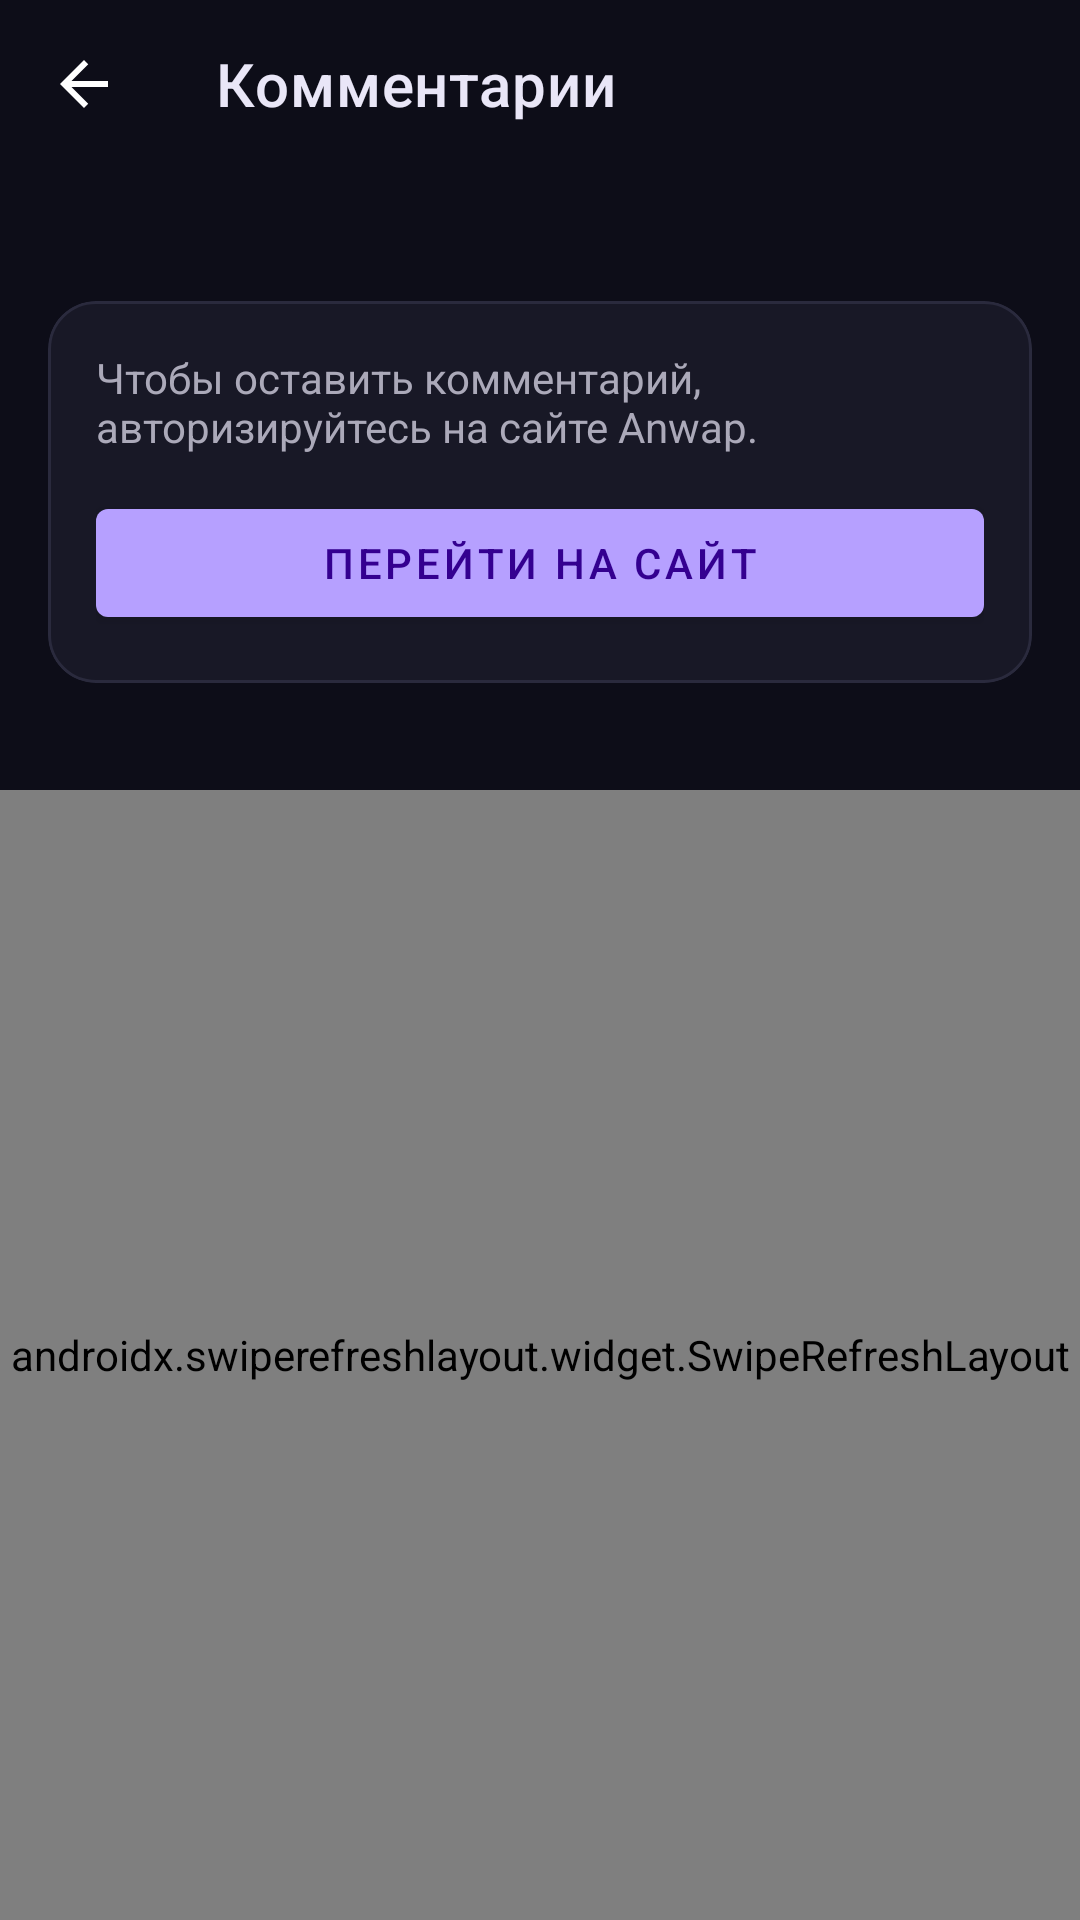

Reconstruct the res/layout file that produces this screen, plus the resources it refers to.
<!-- AndroidManifest.xml: application theme AppTheme -->
<!-- res/layout/f_comments.xml -->
<?xml version="1.0" encoding="utf-8"?>
<LinearLayout xmlns:android="http://schemas.android.com/apk/res/android"
        xmlns:app="http://schemas.android.com/apk/res-auto"
        xmlns:tools="http://schemas.android.com/tools"
        android:layout_width="match_parent"
        android:layout_height="match_parent"
        android:background="@color/colorPrimary"
        android:orientation="vertical">

    <androidx.appcompat.widget.Toolbar
            android:id="@+id/toolbar"
            android:layout_width="match_parent"
            android:layout_height="?attr/actionBarSize"
            android:background="@color/colorPrimary"
            app:navigationIcon="@drawable/ic_arrow_back"
            app:navigationIconTint="@android:color/white"
            app:title="@string/movie_comments"
            app:titleTextColor="@color/textColorPrimary" />

    <TextView
            android:id="@+id/tvMovieTitle"
            android:layout_width="match_parent"
            android:layout_height="wrap_content"
            android:ellipsize="end"
            android:maxLines="2"
            android:paddingHorizontal="16dp"
            android:paddingTop="8dp"
            android:paddingBottom="4dp"
            android:textColor="@color/textColorPrimary"
            android:textSize="18sp"
            android:textStyle="bold"
            tools:text="Название фильма" />

    <com.google.android.material.card.MaterialCardView
            android:layout_width="match_parent"
            android:layout_height="wrap_content"
            android:layout_marginHorizontal="16dp"
            android:layout_marginTop="8dp"
            app:cardBackgroundColor="@color/card_dark_bg"
            app:cardCornerRadius="16dp"
            app:cardElevation="0dp"
            app:strokeColor="@color/colorSeparator"
            app:strokeWidth="1dp">

        <LinearLayout
                android:layout_width="match_parent"
                android:layout_height="wrap_content"
                android:orientation="vertical"
                android:padding="16dp">

            <TextView
                    android:layout_width="match_parent"
                    android:layout_height="wrap_content"
                    android:text="@string/movie_comments_auth_hint"
                    android:textColor="@color/textColorSecondary"
                    android:textSize="14sp" />

            <com.google.android.material.button.MaterialButton
                    android:id="@+id/btnOpenSite"
                    android:layout_width="match_parent"
                    android:layout_height="wrap_content"
                    android:layout_marginTop="12dp"
                    android:text="@string/movie_comments_open_site" />

        </LinearLayout>

    </com.google.android.material.card.MaterialCardView>

    <TextView
            android:id="@+id/tvCommentsStatus"
            android:layout_width="match_parent"
            android:layout_height="wrap_content"
            android:paddingHorizontal="16dp"
            android:paddingTop="12dp"
            android:paddingBottom="6dp"
            android:textColor="@color/textLabel"
            android:textSize="13sp"
            tools:text="Показано 10 комментариев • страница 1 из 3" />

    <androidx.swiperefreshlayout.widget.SwipeRefreshLayout
            android:id="@+id/swipeRefresh"
            android:layout_width="match_parent"
            android:layout_height="0dp"
            android:layout_weight="1">

        <androidx.recyclerview.widget.RecyclerView
                android:id="@+id/rvComments"
                android:layout_width="match_parent"
                android:layout_height="match_parent"
                android:clipToPadding="false"
                android:paddingHorizontal="16dp"
                android:paddingBottom="12dp"
                tools:itemCount="3"
                tools:listitem="@layout/i_comment" />

    </androidx.swiperefreshlayout.widget.SwipeRefreshLayout>

    <ProgressBar
            android:id="@+id/progressLoadMore"
            android:layout_width="wrap_content"
            android:layout_height="wrap_content"
            android:layout_gravity="center_horizontal"
            android:layout_marginVertical="8dp"
            android:visibility="gone" />

    <com.google.android.material.button.MaterialButton
            android:id="@+id/btnLoadMore"
            android:layout_width="match_parent"
            android:layout_height="wrap_content"
            android:layout_marginHorizontal="16dp"
            android:layout_marginBottom="12dp"
            android:text="@string/movie_comments_load_more"
            android:visibility="gone"
            tools:visibility="visible" />

</LinearLayout>
<!-- res/layout/i_comment.xml (included above) -->
<?xml version="1.0" encoding="utf-8"?>
<com.google.android.material.card.MaterialCardView xmlns:android="http://schemas.android.com/apk/res/android"
        xmlns:app="http://schemas.android.com/apk/res-auto"
        xmlns:tools="http://schemas.android.com/tools"
        android:layout_width="match_parent"
        android:layout_height="wrap_content"
        android:layout_marginTop="8dp"
        app:cardBackgroundColor="@color/card_dark_bg"
        app:cardCornerRadius="14dp"
        app:cardElevation="0dp"
        app:strokeColor="@color/colorSeparator"
        app:strokeWidth="1dp">

    <LinearLayout
            android:layout_width="match_parent"
            android:layout_height="wrap_content"
            android:orientation="vertical"
            android:padding="14dp">

        <LinearLayout
                android:layout_width="match_parent"
                android:layout_height="wrap_content"
                android:gravity="center_vertical"
                android:orientation="horizontal">

            <TextView
                    android:id="@+id/tvCommentAuthor"
                    android:layout_width="0dp"
                    android:layout_height="wrap_content"
                    android:layout_weight="1"
                    android:ellipsize="end"
                    android:maxLines="1"
                    android:textColor="@color/textColorPrimary"
                    android:textSize="15sp"
                    android:textStyle="bold"
                    tools:text="Vasiliy0204" />

        </LinearLayout>

        <TextView
                android:id="@+id/tvCommentDate"
                android:layout_width="match_parent"
                android:layout_height="wrap_content"
                android:layout_marginTop="2dp"
                android:textColor="@color/textLabel"
                android:textSize="12sp"
                tools:text="2026.08.02 18:41" />

        <TextView
                android:id="@+id/tvCommentText"
                android:layout_width="match_parent"
                android:layout_height="wrap_content"
                android:layout_marginTop="10dp"
                android:lineSpacingExtra="4dp"
                android:textColor="@color/textColorSecondary"
                android:textIsSelectable="true"
                android:textSize="14sp"
                tools:text="Классный фильм всем советую )) спин офф мэган" />

    </LinearLayout>

</com.google.android.material.card.MaterialCardView>
<!-- resources referenced by this layout -->
<resources>
  <color name="card_dark_bg">#181826</color>
  <color name="colorPrimary">#0D0D18</color>
  <color name="colorSeparator">#2A2A3D</color>
  <color name="textColorPrimary">#E9E6F7</color>
  <color name="textColorSecondary">#ABA9B9</color>
  <color name="textLabel">#7E51FF</color>
  <!-- drawable ic_arrow_back (drawable) -->
  <vector xmlns:android="http://schemas.android.com/apk/res/android"
      android:width="24dp"
      android:height="24dp"
      android:viewportWidth="24"
      android:viewportHeight="24"
      android:tint="@android:color/white">
      <path
          android:fillColor="#FFFFFF"
          android:pathData="M20,11H7.83l5.59,-5.59L12,4l-8,8 8,8 1.41,-1.41L7.83,13H20v-2z"/>
  </vector>
  <string name="movie_comments">Комментарии</string>
  <string name="movie_comments_auth_hint">Чтобы оставить комментарий, авторизируйтесь на сайте Anwap.</string>
  <string name="movie_comments_load_more">Загрузить ещё</string>
  <string name="movie_comments_open_site">Перейти на сайт</string>
  <color name="colorPrimaryDark">#060610</color>
  <color name="colorAccent">#B6A0FF</color>
  <style name="ItemMenuTextAppearance" parent="TextAppearance.AppCompat.Widget.PopupMenu.Large">
          <item name="android:textColor">@color/textColorPrimary</item>
          <item name="android:textSize">16sp</item>
          <item name="android:itemBackground">@color/colorPrimaryDark</item>
      </style>
  <style name="popupMenuStyle" parent="Widget.MaterialComponents.PopupMenu">
          <item name="android:popupBackground">@color/colorPrimaryDark</item>
          <item name="android:itemBackground">@color/colorPrimaryDark</item>
          <item name="android:colorBackground">@color/colorPrimaryDark</item>
          <item name="android:textColor">@color/textColorPrimary</item>
          <item name="actionOverflowMenuStyle">@style/popupMenuStyle</item>
      </style>
  <style name="AccentButton" parent="@style/Widget.MaterialComponents.Button">
          <item name="backgroundTint">@color/colorAccent</item>
          <item name="android:textColor">@color/colorOnAccent</item>
      </style>
  <style name="DialogTextViewStyle" parent="android:Widget.TextView">
          <item name="android:textColor">@color/textColorPrimary</item>
      </style>
  <style name="DialogButtonStyle" parent="Widget.MaterialComponents.Button.TextButton.Dialog">
          <item name="android:textColor">@color/colorAccent</item>
      </style>
  <style name="AppAlertDialogTheme" parent="Theme.MaterialComponents.Dialog.Alert">
      <item name="colorPrimary">@color/colorAccent</item>
      <item name="colorAccent">@color/colorAccent</item>
      <item name="colorSurface">@color/colorPrimaryDark</item>
      <item name="colorOnSurface">@color/textColorPrimary</item>
      <item name="android:colorBackground">@color/colorPrimaryDark</item>
      <item name="android:textColorPrimary">@color/textColorPrimary</item>
      <item name="android:textColorSecondary">@color/textColorSecondary</item>
      <item name="materialButtonStyle">@style/DialogButtonStyle</item>
  </style>
  <color name="colorOnAccent">#340090</color>
</resources>
